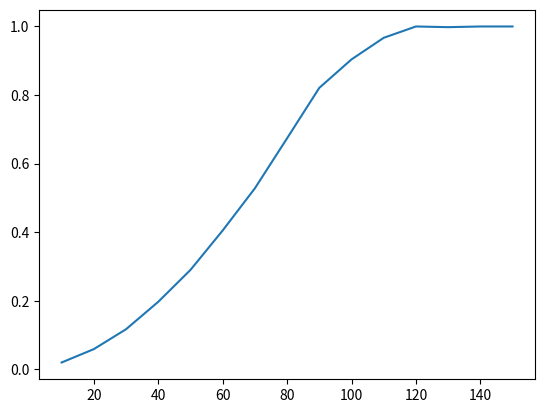

Generate this figure with matplotlib:
import matplotlib.pyplot as plt
import numpy as np
import networkx as nx

G = nx.Graph()
edges = [('A','B',{'tau':1}),('A','C',{'tau':1}),('B','D',{'tau':1}),('B','E',{'tau':1}),('C','E',{'tau':1}),
         ('C','F',{'tau':1}),('D','G',{'tau':1}),('E','G',{'tau':1}),('F','G',{'tau':1})]
G.add_edges_from(edges)

for node in G.nodes:
    G.nodes[node]['CS'] = []
    G.nodes[node]['PIT'] = {}
    G.nodes[node]['FIB'] = {}

for path in nx.all_simple_paths(G,'B','F'):
    #print(path)
    for k in range(len(path)-1):
        node = path[k]
        if path[k+1] not in G.nodes[node]['FIB']:
            G.nodes[node]['FIB'][path[k+1]]=1

TTL = 100
overhead_max = 200
path_tab = []
def ACO(N_packet):
    for i in range(N_packet):
        time = i
        node = 'B'
        path = ['B']
        interest = 'HIT/'+str(np.random.randint(1000))
        G.nodes[node]['PIT'][interest] = time
        while node != 'F':
            node_lists = G.nodes[node]['FIB']
            passed_nodes = [x for x in node_lists.keys() if x in path]
            [node_lists.pop(x) for x in passed_nodes]
            if 'F' in node_lists:
                next_node = 'F'
            else:
                next_node = max(node_lists, key=lambda k: node_lists[k])
            path.append(next_node)

            # 检查并删除超时的PIT请求
            timeout_interest = []
            for key in G.nodes[next_node]['PIT'].keys():
                if G.nodes[next_node]['PIT'][key]+TTL<i:
                    timeout_interest.append(key)
            for out_interest in timeout_interest:
                G.nodes[next_node]['PIT'].pop(out_interest)

            # 检查是否达到PIT最大负载，如果是则删除最旧的请求
            if next_node!='F' and len(G.nodes[next_node]['PIT'])>=overhead_max:
                oldest_interest = min(G.nodes[next_node]['PIT'], key=lambda k: G.nodes[next_node]['PIT'][k])
                G.nodes[next_node]['PIT'].pop(oldest_interest)

            # 添加新的请求
            G.nodes[next_node]['PIT'][interest] = G.nodes[node]['PIT'][interest] + 0.5

            G.nodes[node]['FIB'][next_node] = 1-len(G.nodes[next_node]['PIT'])/overhead_max
            node = next_node
        path_tab.append(path)
        #print(path)
    overhead = []
    for node in G.nodes:
        if (node!='B' and node!='F') and len(G.nodes[node]['PIT']):
            overhead.append(len(G.nodes[node]['PIT']))
    return sum(overhead)/(overhead_max*len(overhead))

overhead_ratio=[]
overhead_ratio_BC = []

for i in range(15):
    overhead_ratio.append(ACO(10+10*i))
    #overhead_ratio_BC.append(BC(30+5*i,G1))
print(overhead_ratio)
#print(overhead_ratio_BC)

plt.plot([10+10*i for i in range(15)],overhead_ratio)
#plt.plot([30+5*i for i in range(30)],overhead_ratio_BC)
plt.show()
